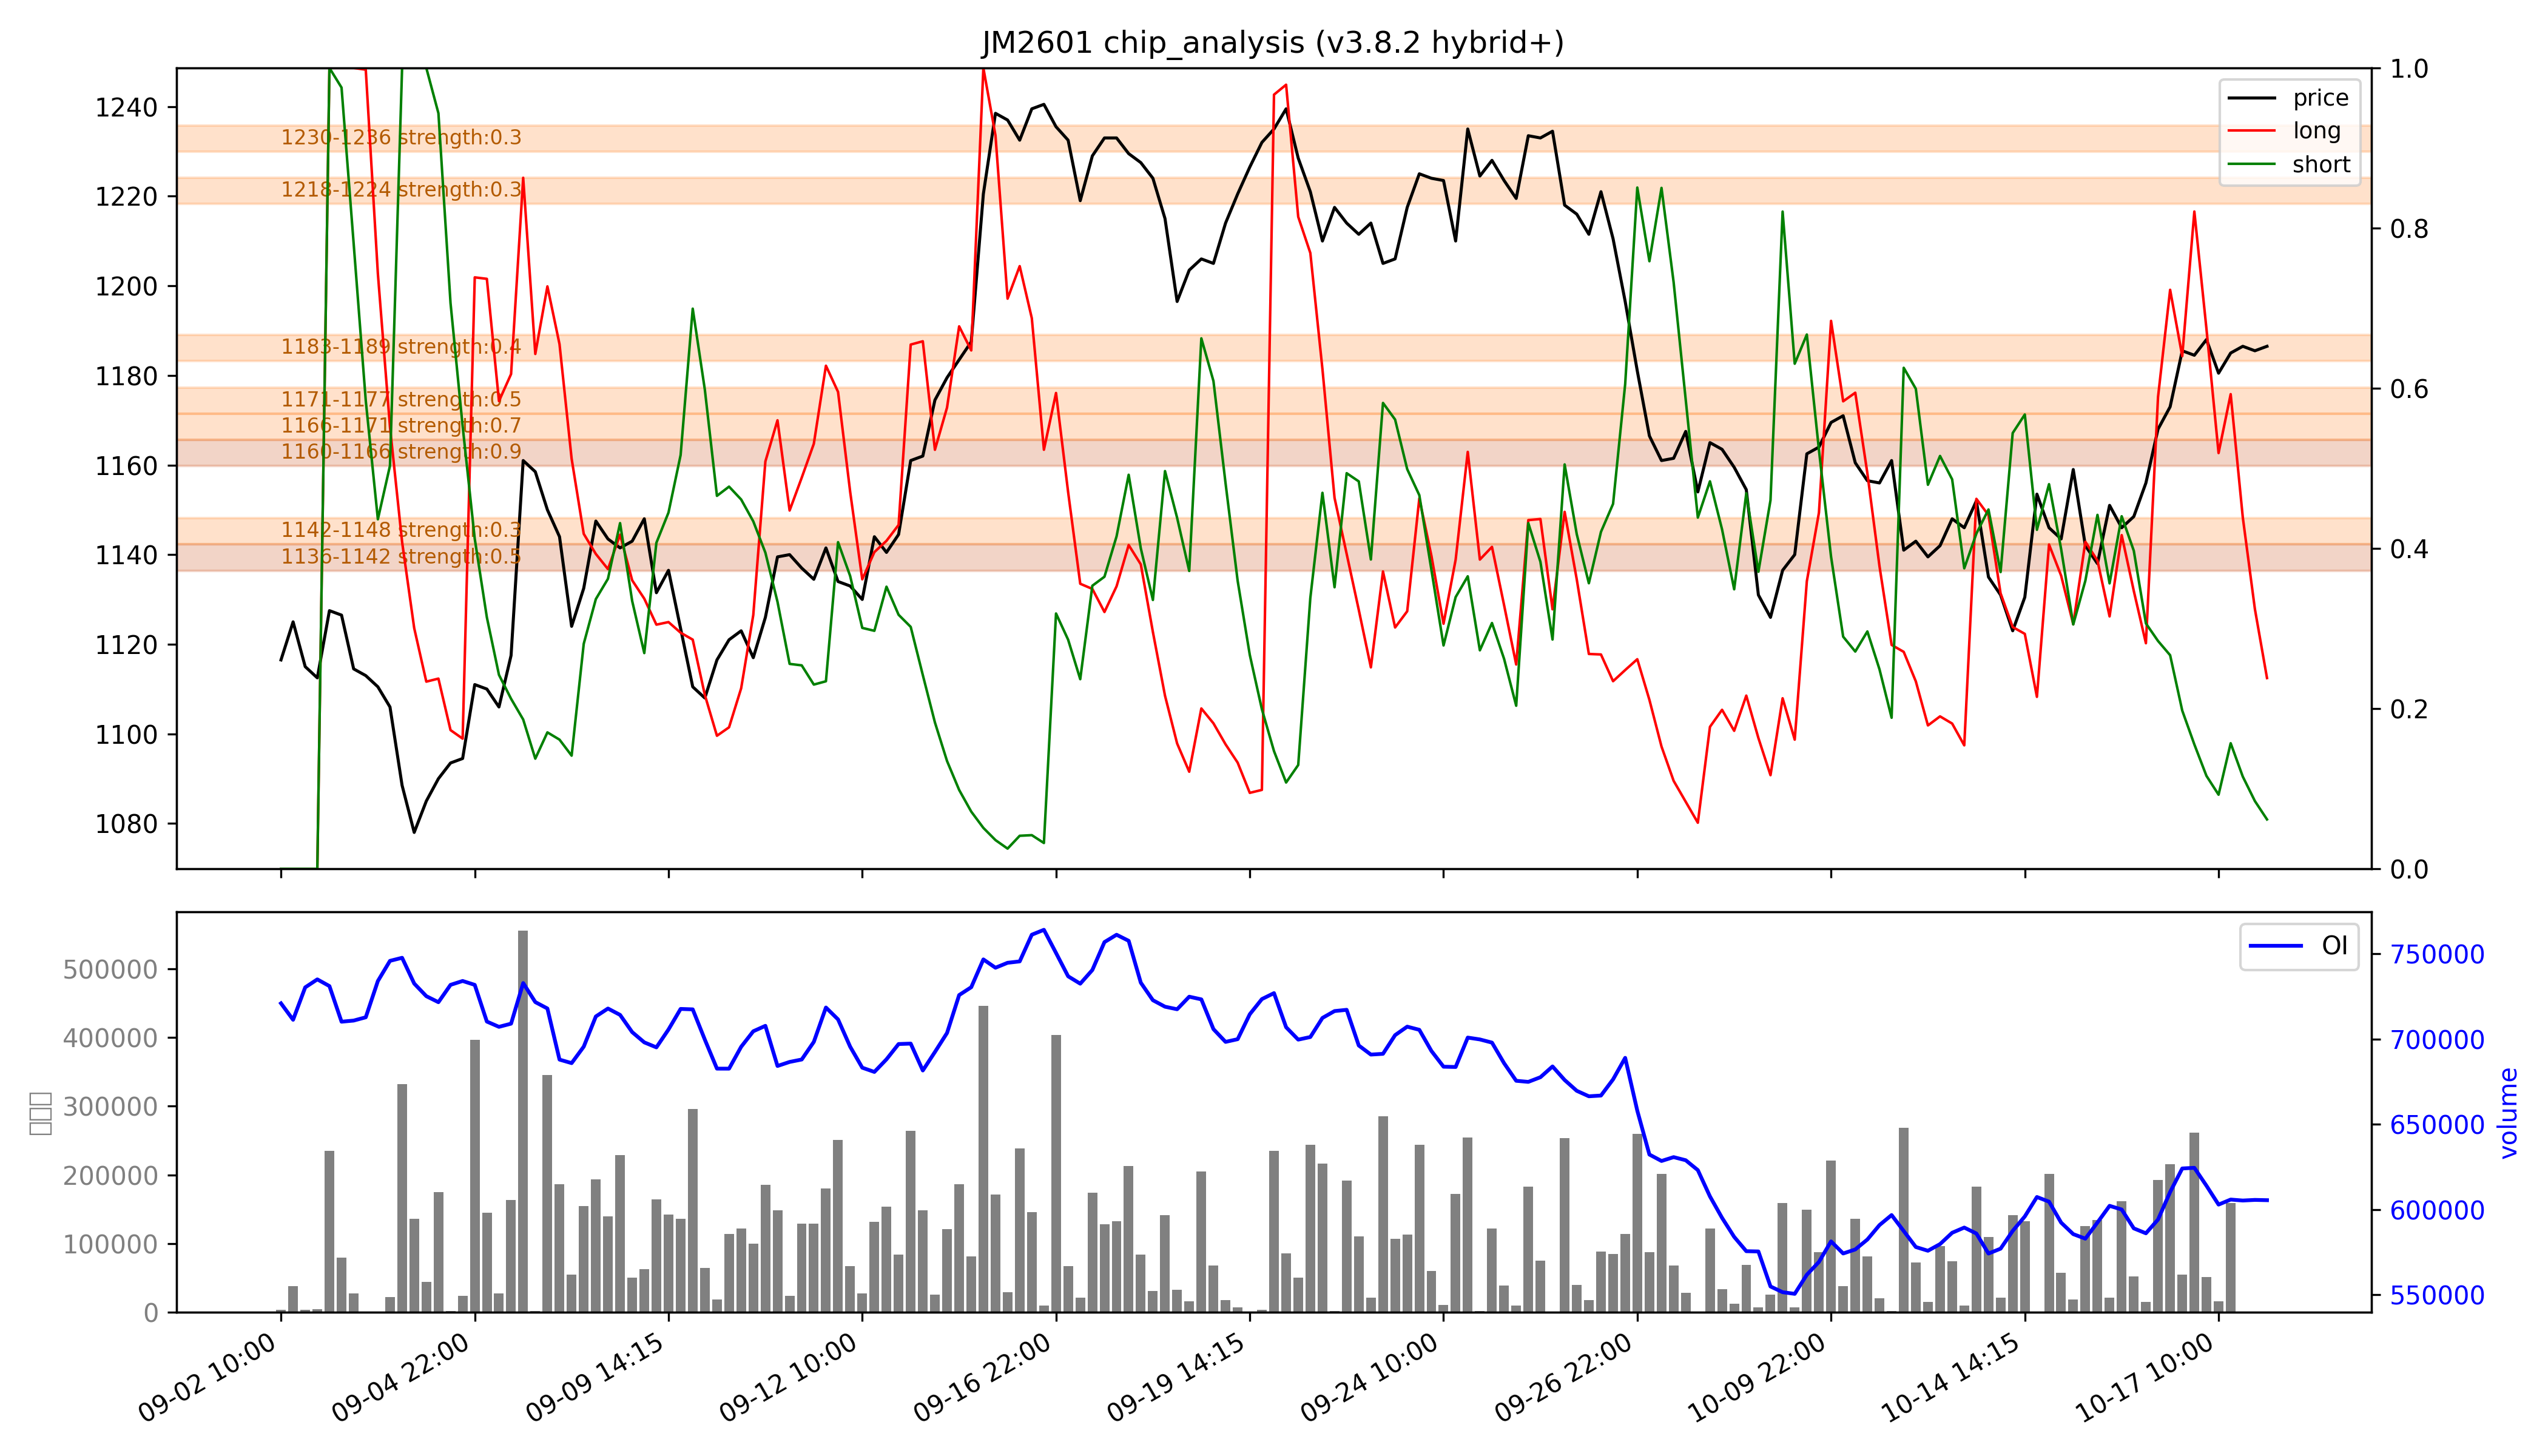

The table this chart was drawn from, first rows:
low, high, recent_strength, all_strength, avg_strength, persistent, zone_type
1136, 1142, 0.4, 0.6, 0.5, True, 持久区
1142, 1148, 0.1, 0.4, 0.3, False, 短期区
1160, 1166, 强：0.7, 强：1.0, 强：0.9, True, 持久区
1166, 1171, 强：1.0, 0.3, 强：0.7, False, 短期区
1171, 1177, 0.7, 0.2, 0.5, False, 短期区
1183, 1189, 0.4, 0.4, 0.4, False, 短期区
1218, 1224, 0.0, 0.5, 0.3, False, 短期区
1230, 1236, 0.0, 强：0.6, 0.3, False, 短期区
